Labelled photos from "LabVirtualPlant", an image-classification folder in jsjnrxx2001/LabVirtualPlant. The possible labels are: batol gourd healthy, cashew healthy, corn healthy, lemon healthy, papaya healthy, tomato healthy, zucchini healthy.

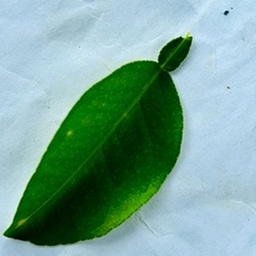
Label: lemon healthy

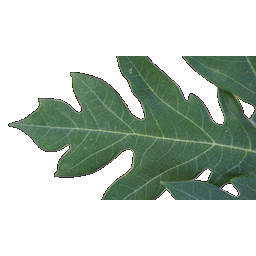
Label: papaya healthy

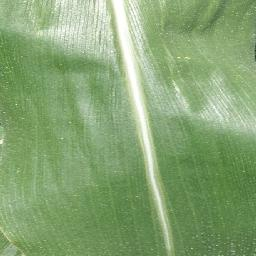
Label: corn healthy

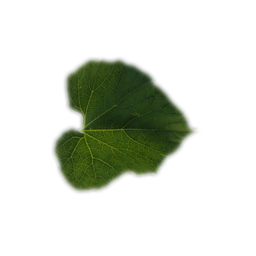
Label: batol gourd healthy

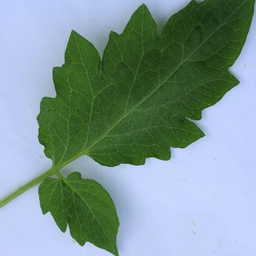
Label: tomato healthy

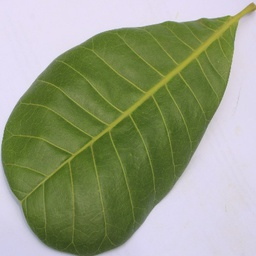
Label: cashew healthy
